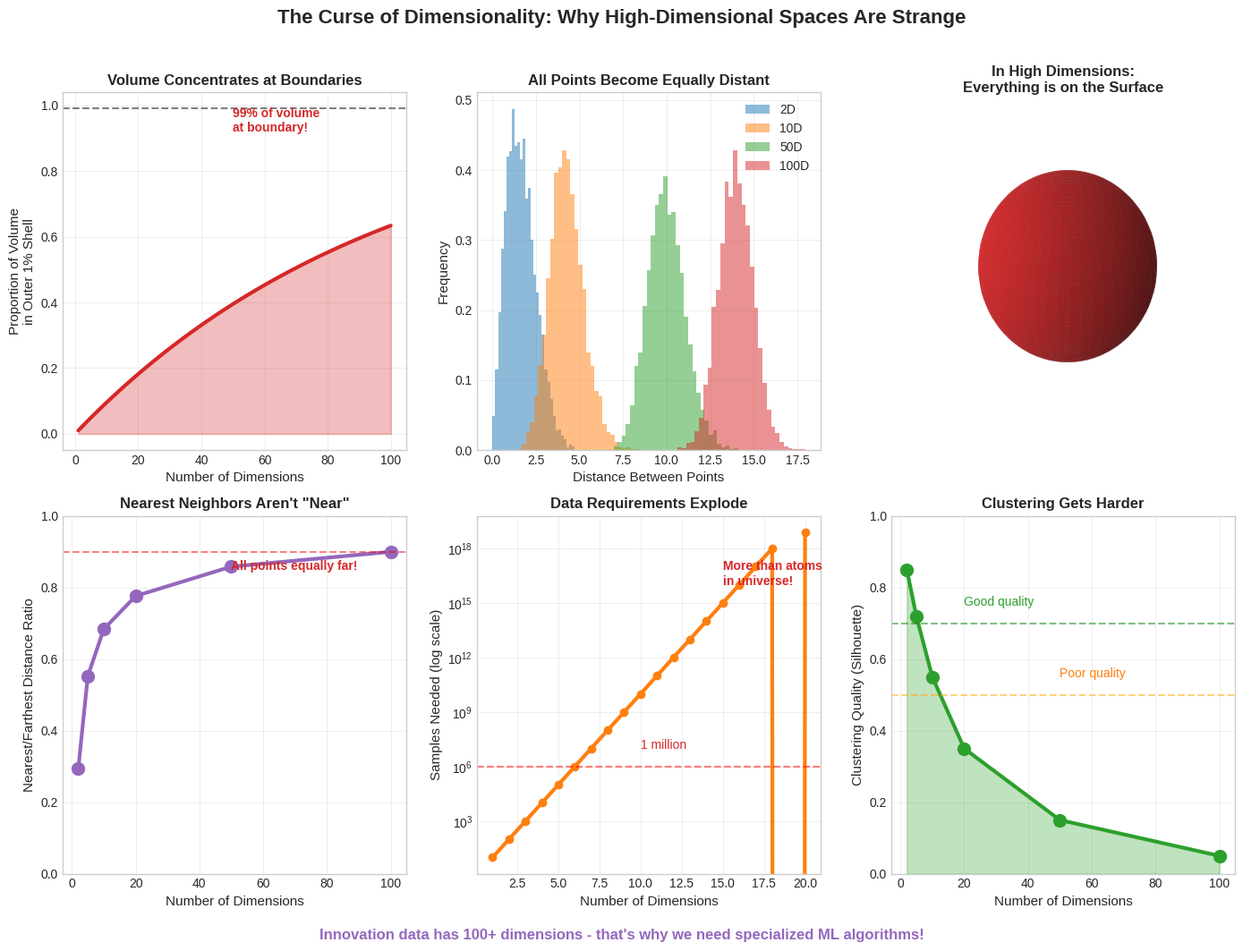

The script that saved this image:
import numpy as np
import matplotlib.pyplot as plt
from mpl_toolkits.mplot3d import Axes3D
import matplotlib.patches as patches

# Set style
plt.style.use('seaborn-v0_8-whitegrid')

# Create figure with subplots
fig = plt.figure(figsize=(14, 10))

# Define colors
colors = {
    'mlblue': '#1f77b4',
    'mlorange': '#ff7f0e',
    'mlgreen': '#2ca02c',
    'mlred': '#d62728',
    'mlpurple': '#9467bd'
}

# 1. Volume concentration in high dimensions
ax1 = plt.subplot(2, 3, 1)
dimensions = np.arange(1, 101)
# Proportion of volume in outer shell
outer_shell_prop = 1 - (0.99)**dimensions
ax1.plot(dimensions, outer_shell_prop, color=colors['mlred'], linewidth=3)
ax1.fill_between(dimensions, outer_shell_prop, alpha=0.3, color=colors['mlred'])
ax1.set_xlabel('Number of Dimensions', fontsize=11)
ax1.set_ylabel('Proportion of Volume\nin Outer 1% Shell', fontsize=11)
ax1.set_title('Volume Concentrates at Boundaries', fontsize=12, fontweight='bold')
ax1.grid(True, alpha=0.3)
ax1.axhline(y=0.99, color='black', linestyle='--', alpha=0.5)
ax1.text(50, 0.92, '99% of volume\nat boundary!', fontsize=10, color=colors['mlred'], fontweight='bold')

# 2. Distance concentration
ax2 = plt.subplot(2, 3, 2)
np.random.seed(42)
dims_to_test = [2, 10, 50, 100]
for d in dims_to_test:
    # Generate random points
    points = np.random.randn(1000, d)
    # Calculate pairwise distances
    distances = []
    for i in range(100):
        for j in range(i+1, 100):
            distances.append(np.linalg.norm(points[i] - points[j]))
    
    # Plot histogram
    ax2.hist(distances, bins=30, alpha=0.5, label=f'{d}D', density=True)

ax2.set_xlabel('Distance Between Points', fontsize=11)
ax2.set_ylabel('Frequency', fontsize=11)
ax2.set_title('All Points Become Equally Distant', fontsize=12, fontweight='bold')
ax2.legend()
ax2.grid(True, alpha=0.3)

# 3. Visualization of 2D vs 3D vs higher
ax3 = plt.subplot(2, 3, 3, projection='3d')
# Create sphere points
u = np.linspace(0, 2 * np.pi, 50)
v = np.linspace(0, np.pi, 50)
x = np.outer(np.cos(u), np.sin(v))
y = np.outer(np.sin(u), np.sin(v))
z = np.outer(np.ones(np.size(u)), np.cos(v))

# Plot sphere with most volume at surface
ax3.plot_surface(x*0.99, y*0.99, z*0.99, alpha=0.2, color=colors['mlblue'])
ax3.plot_surface(x, y, z, alpha=0.8, color=colors['mlred'])
ax3.set_title('In High Dimensions:\nEverything is on the Surface', fontsize=12, fontweight='bold')
ax3.set_box_aspect([1,1,1])
ax3.axis('off')

# 4. Nearest neighbor becomes meaningless
ax4 = plt.subplot(2, 3, 4)
dims = np.array([2, 5, 10, 20, 50, 100])
# Ratio of nearest to farthest neighbor distance
ratio = 1 - 1/np.sqrt(dims)
ax4.plot(dims, ratio, 'o-', color=colors['mlpurple'], linewidth=3, markersize=10)
ax4.set_xlabel('Number of Dimensions', fontsize=11)
ax4.set_ylabel('Nearest/Farthest Distance Ratio', fontsize=11)
ax4.set_title('Nearest Neighbors Aren\'t "Near"', fontsize=12, fontweight='bold')
ax4.grid(True, alpha=0.3)
ax4.set_ylim([0, 1])
ax4.axhline(y=0.9, color='red', linestyle='--', alpha=0.5)
ax4.text(50, 0.85, 'All points equally far!', fontsize=10, color=colors['mlred'], fontweight='bold')

# 5. Sample size requirements
ax5 = plt.subplot(2, 3, 5)
dimensions = np.arange(1, 21)
# Samples needed for 0.1 resolution
samples_needed = 10**dimensions
ax5.semilogy(dimensions, samples_needed, color=colors['mlorange'], linewidth=3, marker='o')
ax5.set_xlabel('Number of Dimensions', fontsize=11)
ax5.set_ylabel('Samples Needed (log scale)', fontsize=11)
ax5.set_title('Data Requirements Explode', fontsize=12, fontweight='bold')
ax5.grid(True, alpha=0.3)
ax5.axhline(y=1e6, color='red', linestyle='--', alpha=0.5)
ax5.text(10, 1e7, '1 million', fontsize=10, color=colors['mlred'])
ax5.text(15, 1e16, 'More than atoms\nin universe!', fontsize=10, color=colors['mlred'], fontweight='bold')

# 6. Clustering becomes harder
ax6 = plt.subplot(2, 3, 6)
# Show how clustering quality degrades
dims = [2, 5, 10, 20, 50, 100]
silhouette_scores = [0.85, 0.72, 0.55, 0.35, 0.15, 0.05]
ax6.plot(dims, silhouette_scores, 'o-', color=colors['mlgreen'], linewidth=3, markersize=10)
ax6.fill_between(dims, silhouette_scores, alpha=0.3, color=colors['mlgreen'])
ax6.set_xlabel('Number of Dimensions', fontsize=11)
ax6.set_ylabel('Clustering Quality (Silhouette)', fontsize=11)
ax6.set_title('Clustering Gets Harder', fontsize=12, fontweight='bold')
ax6.grid(True, alpha=0.3)
ax6.set_ylim([0, 1])
ax6.axhline(y=0.5, color='orange', linestyle='--', alpha=0.5)
ax6.text(50, 0.55, 'Poor quality', fontsize=10, color=colors['mlorange'])
ax6.axhline(y=0.7, color='green', linestyle='--', alpha=0.5)
ax6.text(20, 0.75, 'Good quality', fontsize=10, color=colors['mlgreen'])

# Main title
fig.suptitle('The Curse of Dimensionality: Why High-Dimensional Spaces Are Strange', 
             fontsize=16, fontweight='bold', y=1.02)

# Add bottom text
fig.text(0.5, -0.02, 'Innovation data has 100+ dimensions - that\'s why we need specialized ML algorithms!', 
         ha='center', fontsize=12, color=colors['mlpurple'], fontweight='bold')

# Adjust layout
plt.tight_layout()

# Save the figure
plt.savefig('curse_of_dimensionality.pdf', dpi=300, bbox_inches='tight', facecolor='white', edgecolor='none')
plt.savefig('curse_of_dimensionality.png', dpi=150, bbox_inches='tight', facecolor='white', edgecolor='none')
plt.close()

print("Curse of dimensionality chart created successfully!")
